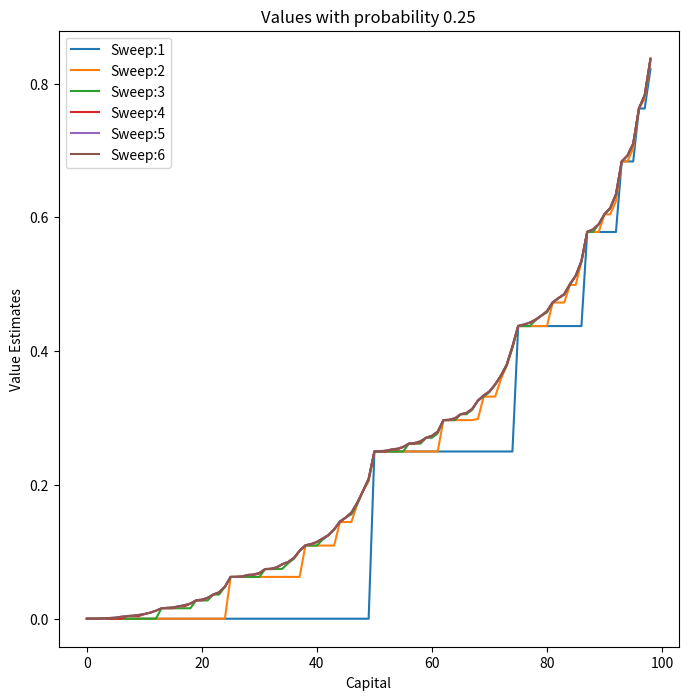

Write Python code to recreate this figure. (Note: this script raises an exception after producing the figure.)
import numpy as np
import matplotlib.pyplot as plt


class Gambler:

    DELTA = 0.001
    GAMMA = 1

    def __init__(self, prob_head=0.4, num_states=100):
        self.ph = prob_head
        self.num_states = num_states
        self.values = np.zeros(num_states-1)
        self.pi = np.ones((num_states-1, num_states//2 + 1)) / (num_states//2)
        self.pi[:num_states//2] = np.tri(num_states//2, num_states//2 + 1)
        for i in range(num_states//2):
            self.pi[i] /= (i+1)

    def iterate_values(self):

        diff = np.inf
        ctr = 0

        plt.figure(figsize=(8, 8))
        while (diff > self.DELTA):

            diff = 0
            val = self.values
            # for all states
            for i in range(val.shape[0]):
                # state i has i+1 coins
                print(f'Processing {i}th state')

                v = 0

                # for all actions
                max_idx = []
                max_val = -1
                for j in range(self.pi.shape[1]):
                    # bet j coins
                    if j <= i:
                        temp = 0
                        if i+j+1 >= self.num_states:
                            temp += self.ph * 1
                        else:
                            temp += self.ph * val[j+i] * self.GAMMA
                        if i+1-j <= 0:
                            temp += 0
                        else:
                            temp += (1-self.ph) * val[i-j] * self.GAMMA
                        if temp > max_val:
                            max_idx = [j]
                            max_val = temp
                        elif temp == max_val:
                            max_idx.append(j)
                v = max_val
                self.pi[i] = 0
                for bet in max_idx:
                    self.pi[i, bet] = 1/len(max_idx)

                diff = max(diff, abs(v-val[i]))
                self.values[i] = v
            plt.title(f'Values with probability {self.ph}')
            ctr += 1
            plt.plot(self.values, label=f'Sweep:{ctr}')
        plt.xlabel('Capital')
        plt.ylabel('Value Estimates')
        plt.legend()
        plt.savefig(f'results/values_prob_{int(self.ph*100)}_percent.png')
        # policy
        plt.figure(figsize=(8, 8))
        plt.title(f'Policy with probability {self.ph}')
        plt.xlabel('Capital')
        plt.ylabel('Final policy')
        grid = np.zeros(self.pi.shape[0])
        for i in range(grid.shape[0]):
            grid[i] = np.average(
                np.arange(self.pi.shape[1]), weights=self.pi[i]
            )
        plt.plot(grid)
        plt.savefig(f'results/policy_prob_{int(100*prob)}_percent.png')


for prob in [0.25, 0.4, 0.55]:
    gambler = Gambler(prob)
    gambler.iterate_values()
